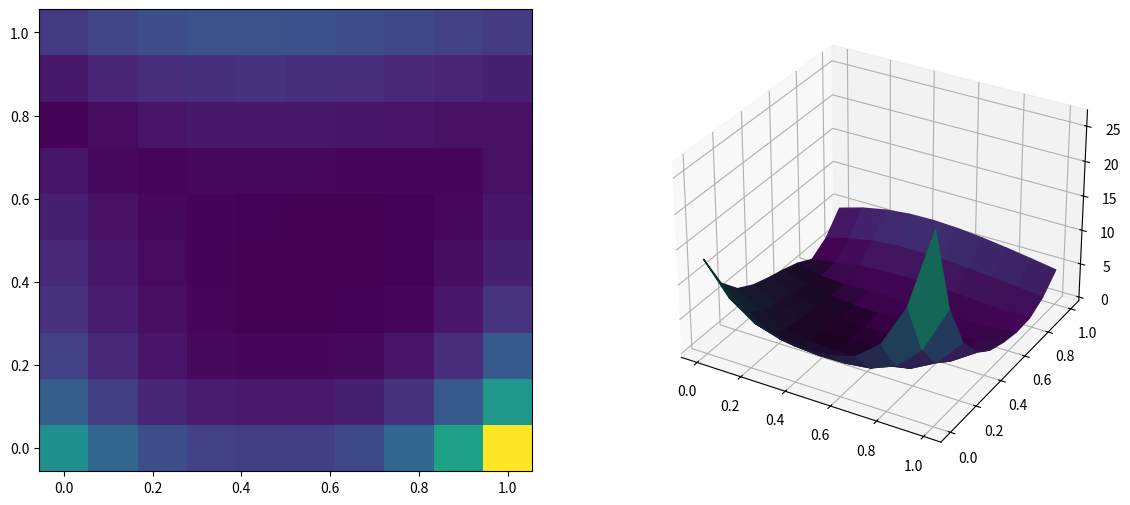

Python code for this plot: (Note: this script raises an exception after producing the figure.)
import warnings
import numpy as np
import scipy
from matplotlib.colors import Normalize
import matplotlib.cm as cm
import matplotlib.pyplot as plt
%matplotlib inline

def f(x, p):
    #pp1 = p[0]+p[1]+1
    #dx = x[0] - x[1]
    #exprs = [
    #    (dx**3 + 3*(x[0]-3*pp1/5)**2)/(1+x[1])*pp1,
    #    (dx**3 + 5*(x[1]-3*pp1/7)**2)/(1+x[0])*pp1
    #]
    # Differentiation of expressions above:
    exprs = [
        ((x[0] - x[1])**3 + 3*(-3*p[0]/5 - 3*p[1]/5 + x[0] - 3/5)**2)*(p[0] + p[1] + 1)**2*(-36*p[0]/5 - 36*p[1]/5 + 12*x[0] + 6*(x[0] - x[1])**2 - 36/5)/(x[1] + 1)**2 + 6*(x[0] - x[1])**2*((x[0] - x[1])**3 + 5*(-3*p[0]/7 - 3*p[1]/7 + x[1] - 3/7)**2)*(p[0] + p[1] + 1)**2/(x[0] + 1)**2 - 2*((x[0] - x[1])**3 + 5*(-3*p[0]/7 - 3*p[1]/7 + x[1] - 3/7)**2)**2*(p[0] + p[1] + 1)**2/(x[0] + 1)**3,
        -6*(x[0] - x[1])**2*((x[0] - x[1])**3 + 3*(-3*p[0]/5 - 3*p[1]/5 + x[0] - 3/5)**2)*(p[0] + p[1] + 1)**2/(x[1] + 1)**2 - 2*((x[0] - x[1])**3 + 3*(-3*p[0]/5 - 3*p[1]/5 + x[0] - 3/5)**2)**2*(p[0] + p[1] + 1)**2/(x[1] + 1)**3 + ((x[0] - x[1])**3 + 5*(-3*p[0]/7 - 3*p[1]/7 + x[1] - 3/7)**2)*(p[0] + p[1] + 1)**2*(-60*p[0]/7 - 60*p[1]/7 + 20*x[1] - 6*(x[0] - x[1])**2 - 60/7)/(x[0] + 1)**2
    ]
    return exprs
    

def visualize(f, params, *, bounds=[(0,1), (0,1)], three_dim=False, ax2D=None, ax3D=None, plot3d_kw=None, fig=None):
    x = np.linspace(*bounds[0], 10)
    y = np.linspace(*bounds[1], 10)
    xx, yy = np.meshgrid(x, y, sparse=True)
    z = f([xx,yy], params)
    rms = np.sum(np.asarray(z)**2, axis=0)**0.5
    if ax2D is None and ax3D is None:
        ax2D = True
    
    
    if ax2D:
        if ax2D is None:
            fig, ax2D = plt.subplots(1,1)
        #h = ax2D.contourf(x,y, rms, cmap=m)
        h=ax2D.pcolormesh(x,y,rms, shading='auto')
        #cb = fig.colorbar(h)
        #cb.set_label("RMS")
        m = cm.ScalarMappable(cmap=h.cmap, norm=h.norm)
        colors=h.cmap(h.norm(rms))
    else:
        norm=Normalize(vmin=rms.min(), vmax=rms.max())
        colors=cm.viridis(norm(rms))
        m = cm.ScalarMappable(cmap=cm.viridis, norm=norm)
    m.set_array(rms)
    
    if ax3D:
        if ax3D is True:
            fig, ax3D = plt.subplots(1,1, subplot_kw=dict(projection='3d'))    
        s = ax3D.plot_surface(xx, yy, rms, facecolors=colors, **(plot3d_kw or {}))
    
    
        
    cb = fig.colorbar(m)
    cb.set_label("RMS")

fig = plt.figure(figsize=(14,6))
connels_parameters = [.74, -.75]  #'74-'75 "I was the one who let you know... 🎶"
visualize(f, connels_parameters, ax2D=fig.add_subplot(1,2,1), ax3D=fig.add_subplot(1,2,2,projection='3d'), fig=fig)

from pyneqsys.symbolic import SymbolicSys
help(SymbolicSys.from_callback)

neqsys = SymbolicSys.from_callback(f, 2, 2)
help(neqsys.solve)

print(',\n'.join([str(e).replace('x_0', 'x[0]').replace('x_1', 'x[1]').replace('p_0', 'p[0]').replace('p_1', 'p[1]') for e in neqsys.exprs]))

neqsys.solve([1, 0], connels_parameters)

neqsys.solve([1, 0], connels_parameters, solver='kinsol')

class SciPyLsq:
    def __init__(self, neqsys):
        self.neqsys = neqsys

    def __call__(self, x0, **kwargs):
        new_kwargs = kwargs.copy()
        if self.neqsys.band is not None:
            raise ValueError("Not supported (see SciPy docs)")
        new_kwargs['args'] = (self.neqsys.internal_params,)
        return scipy.optimize.least_squares(self.neqsys.f_cb, x0, jac=self.neqsys.j_cb, **new_kwargs)
result = neqsys.solve([1, 0], connels_parameters, attached_solver=SciPyLsq)
print(result)

#import pyneqsys.solvers   # uncomment to look at the source code
#pyneqsys.solvers??

def plot_convergence(attached_solver, plot_attr, params=()):
    import numpy as np
    import matplotlib.pyplot as plt
    %matplotlib inline
    x_history = np.array(attached_solver.history_x)
    plt.figure(figsize=(15, 3))
    plt.subplot(1, 4, 1)
    plt.plot(x_history[:, 0], x_history[:, 1]); plt.xlabel('x0'), plt.ylabel('x1')
    plt.subplot(1, 4, 2)
    plt.plot(neqsys.rms(x_history, params)); plt.xlabel('iteration'), plt.ylabel('RMS(residuals)')
    plt.subplot(1, 4, 3)
    plt.semilogy(range(15, len(x_history)), neqsys.rms(x_history[15:], params)); plt.xlabel('iteration'), plt.ylabel('RMS(residuals)')
    plt.subplot(1, 4, 4)
    plt.plot(np.asarray(getattr(attached_solver, plot_attr)))
    plt.ylabel(plot_attr)
    plt.xlabel('iteration')
    plt.tight_layout()

from pyneqsys.solvers import LineSearchingGradientDescentSolver as LSGD
lsgd = LSGD()
print(neqsys.solve([.8, .1], connels_parameters, maxiter=100, attached_solver=lsgd))
plot_convergence(lsgd, 'history_rms_f', connels_parameters)

from pyneqsys.solvers import PolakRibiereConjugateGradientSolver as CG
cg = CG(4)
print(neqsys.solve([.8, .1], connels_parameters, attached_solver=cg))
plot_convergence(cg, 'history_sn', connels_parameters)

from pyneqsys.solvers import AutoDampedGradientDescentSolver as ADGD
adgd = ADGD(.005)
print(neqsys.solve([.8, .1], connels_parameters, maxiter=300, attached_solver=adgd))
plot_convergence(adgd, 'history_damping', connels_parameters)

